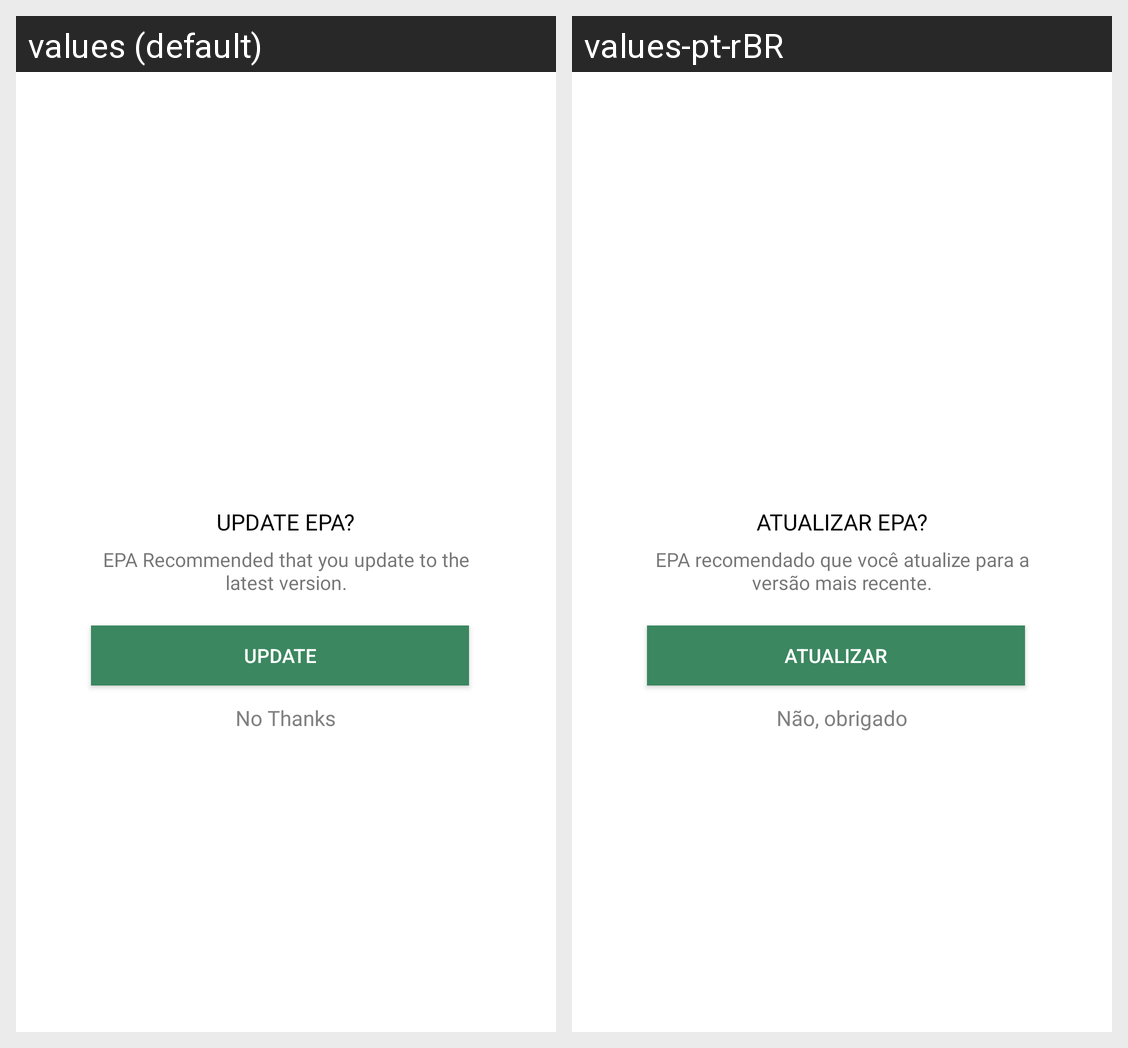

This grid shows one Android layout under two languages. Give, for every string resource on the screen, its name, the default text and each shown locale's text.
Android screen res/layout/update_view_layout.xml rendered under 2 locales, left to right: values (default), values-pt-rBR. Device: Nexus 5 (rendered at 1080×1920; each locale shown at half size, 540×960, under a caption strip naming it); theme Theme.EPA.
Strings drawn on this screen, with the default value and each locale's value (text and hints the layout hard-codes, and strings that could not be matched under every locale, appear in the picture but are not listed):

update_ecde
  values: UPDATE EPA?
  values-pt-rBR: ATUALIZAR EPA?

ecde_recommended_that_you_update_to_the_latest_version
  values: EPA Recommended that you update to the latest version.
  values-pt-rBR: EPA recomendado que você atualize para a versão mais recente.

update
  values: UPDATE
  values-pt-rBR: ATUALIZAR

no_thanks
  values: No Thanks
  values-pt-rBR: Não, obrigado
